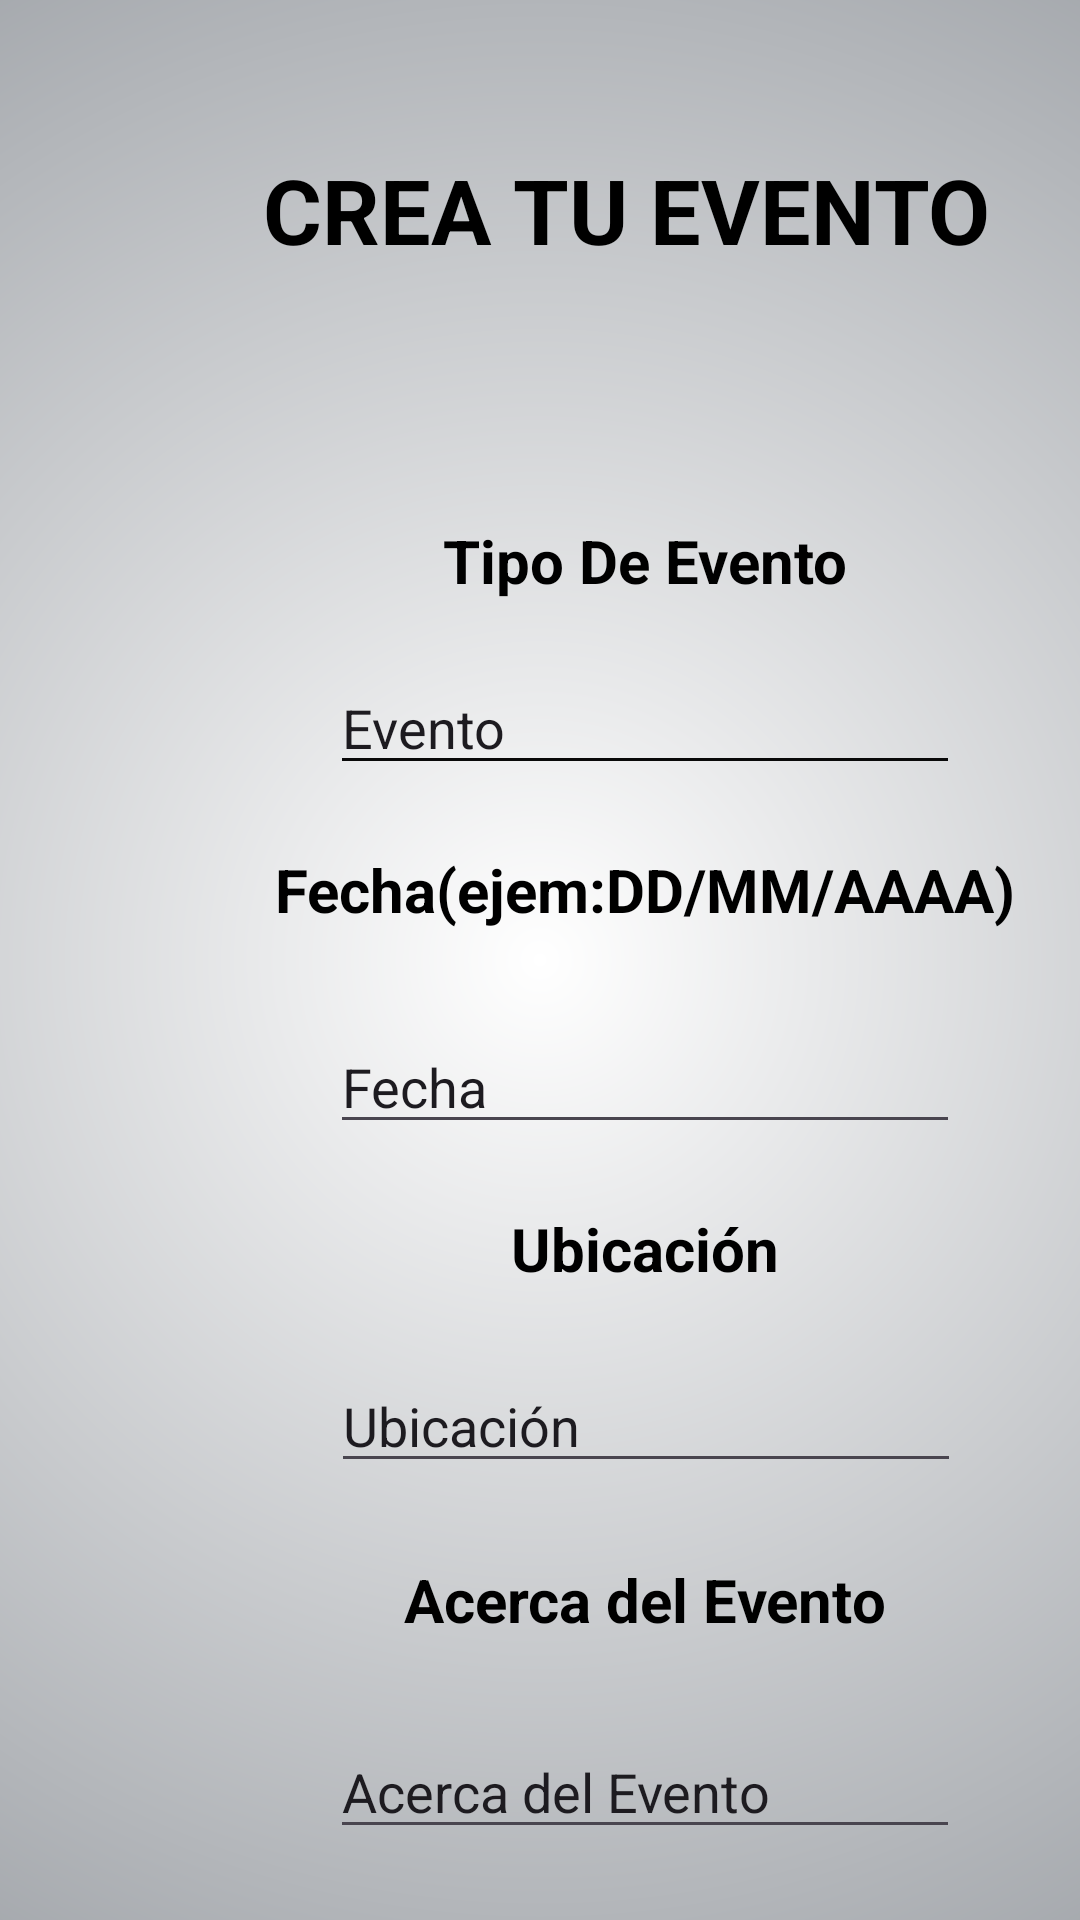

Produce the Android XML layout that renders to this screen, including the resource entries it uses.
<!-- AndroidManifest.xml: application theme Base.Theme.FirstDesign -->
<!-- res/layout/activity_crear_evento.xml -->
<?xml version="1.0" encoding="utf-8"?>
<androidx.constraintlayout.widget.ConstraintLayout xmlns:android="http://schemas.android.com/apk/res/android"
    xmlns:app="http://schemas.android.com/apk/res-auto"
    xmlns:tools="http://schemas.android.com/tools"
    android:layout_width="match_parent"
    android:layout_height="match_parent"
    android:background="@drawable/gradient"
    tools:context=".CrearEvento">

    <TextView
        android:id="@+id/textView5"
        android:layout_width="275dp"
        android:layout_height="80dp"
        android:padding="10dp"
        android:text="CREA TU EVENTO"
        android:textAlignment="gravity"
        android:textColor="@color/black"
        android:textSize="30sp"
        android:textStyle="bold"
        app:layout_constraintBottom_toTopOf="@+id/guideline21"
        app:layout_constraintEnd_toStartOf="@+id/guideline23"
        app:layout_constraintStart_toStartOf="@+id/guideline22"
        app:layout_constraintTop_toTopOf="parent" />

    <androidx.constraintlayout.widget.Guideline
        android:id="@+id/guideline21"
        android:layout_width="wrap_content"
        android:layout_height="wrap_content"
        android:orientation="horizontal"
        app:layout_constraintGuide_begin="159dp" />

    <androidx.constraintlayout.widget.Guideline
        android:id="@+id/guideline22"
        android:layout_width="wrap_content"
        android:layout_height="wrap_content"
        android:orientation="vertical"
        app:layout_constraintGuide_begin="61dp" />

    <androidx.constraintlayout.widget.Guideline
        android:id="@+id/guideline23"
        android:layout_width="wrap_content"
        android:layout_height="wrap_content"
        android:orientation="vertical"
        app:layout_constraintGuide_begin="369dp" />

    <TextView
        android:id="@+id/textVewTipoEvento"
        android:layout_width="163dp"
        android:layout_height="33dp"
        android:text="Tipo De Evento"
        android:textAlignment="center"
        android:textColor="@color/black"
        android:textSize="20sp"
        android:textStyle="bold"
        app:layout_constraintBottom_toTopOf="@+id/editTextEvento"
        app:layout_constraintEnd_toStartOf="@+id/guideline23"
        app:layout_constraintStart_toStartOf="@+id/guideline22"
        app:layout_constraintTop_toTopOf="@+id/guideline21" />

    <EditText
        android:id="@+id/editTextEvento"
        android:layout_width="wrap_content"
        android:layout_height="wrap_content"
        android:backgroundTint="#090909"
        android:ems="10"
        android:inputType="text"
        android:text="Evento"
        app:layout_constraintBottom_toTopOf="@+id/guideline24"
        app:layout_constraintEnd_toStartOf="@+id/guideline23"
        app:layout_constraintStart_toStartOf="@+id/guideline22"
        app:layout_constraintTop_toTopOf="@+id/guideline25" />

    <TextView
        android:id="@+id/textViewFecha"
        android:layout_width="wrap_content"
        android:layout_height="wrap_content"
        android:text="Fecha(ejem:DD/MM/AAAA)"
        android:textColor="@color/black"
        android:textSize="20sp"
        android:textStyle="bold"
        app:layout_constraintBottom_toTopOf="@+id/guideline27"
        app:layout_constraintEnd_toStartOf="@+id/guideline23"
        app:layout_constraintStart_toStartOf="@+id/guideline22"
        app:layout_constraintTop_toTopOf="@+id/guideline24" />

    <androidx.constraintlayout.widget.Guideline
        android:id="@+id/guideline24"
        android:layout_width="wrap_content"
        android:layout_height="wrap_content"
        android:orientation="horizontal"
        app:layout_constraintGuide_begin="268dp" />

    <androidx.constraintlayout.widget.Guideline
        android:id="@+id/guideline25"
        android:layout_width="wrap_content"
        android:layout_height="wrap_content"
        android:orientation="horizontal"
        app:layout_constraintGuide_begin="214dp" />

    <EditText
        android:id="@+id/editTextFecha"
        android:layout_width="wrap_content"
        android:layout_height="wrap_content"
        android:ems="10"
        android:inputType="text"
        android:text="Fecha"
        app:layout_constraintBottom_toTopOf="@+id/guideline26"
        app:layout_constraintEnd_toStartOf="@+id/guideline23"
        app:layout_constraintStart_toStartOf="@+id/guideline22"
        app:layout_constraintTop_toTopOf="@+id/guideline27" />

    <androidx.constraintlayout.widget.Guideline
        android:id="@+id/guideline26"
        android:layout_width="wrap_content"
        android:layout_height="wrap_content"
        android:orientation="horizontal"
        app:layout_constraintGuide_begin="396dp" />

    <androidx.constraintlayout.widget.Guideline
        android:id="@+id/guideline27"
        android:layout_width="wrap_content"
        android:layout_height="wrap_content"
        android:orientation="horizontal"
        app:layout_constraintGuide_begin="325dp" />

    <TextView
        android:id="@+id/textViewUbicacion"
        android:layout_width="wrap_content"
        android:layout_height="wrap_content"
        android:text="Ubicación"
        android:textColor="@color/black"
        android:textSize="20sp"
        android:textStyle="bold"
        app:layout_constraintBottom_toTopOf="@+id/guideline28"
        app:layout_constraintEnd_toStartOf="@+id/guideline23"
        app:layout_constraintStart_toStartOf="@+id/guideline22"
        app:layout_constraintTop_toTopOf="@+id/guideline26" />

    <androidx.constraintlayout.widget.Guideline
        android:id="@+id/guideline28"
        android:layout_width="wrap_content"
        android:layout_height="wrap_content"
        android:orientation="horizontal"
        app:layout_constraintGuide_begin="436dp" />

    <EditText
        android:id="@+id/editTextUbicación"
        android:layout_width="wrap_content"
        android:layout_height="wrap_content"
        android:ems="10"
        android:inputType="text"
        android:text="Ubicación"
        app:layout_constraintBottom_toTopOf="@+id/guideline29"
        app:layout_constraintEnd_toStartOf="@+id/guideline23"
        app:layout_constraintHorizontal_bias="0.503"
        app:layout_constraintStart_toStartOf="@+id/guideline22"
        app:layout_constraintTop_toTopOf="@+id/guideline28" />

    <androidx.constraintlayout.widget.Guideline
        android:id="@+id/guideline29"
        android:layout_width="wrap_content"
        android:layout_height="wrap_content"
        android:orientation="horizontal"
        app:layout_constraintGuide_begin="511dp" />

    <TextView
        android:id="@+id/textViewAcercaDelEvento"
        android:layout_width="wrap_content"
        android:layout_height="wrap_content"
        android:text="Acerca del Evento"
        android:textColor="@color/black"
        android:textSize="20sp"
        android:textStyle="bold"
        app:layout_constraintBottom_toTopOf="@+id/guideline30"
        app:layout_constraintEnd_toStartOf="@+id/guideline23"
        app:layout_constraintStart_toStartOf="@+id/guideline22"
        app:layout_constraintTop_toTopOf="@+id/guideline29" />

    <androidx.constraintlayout.widget.Guideline
        android:id="@+id/guideline30"
        android:layout_width="wrap_content"
        android:layout_height="wrap_content"
        android:orientation="horizontal"
        app:layout_constraintGuide_begin="555dp" />

    <EditText
        android:id="@+id/editTextAcercaDelEvento"
        android:layout_width="wrap_content"
        android:layout_height="wrap_content"
        android:ems="10"
        android:inputType="text"
        android:text="Acerca del Evento"
        app:layout_constraintBottom_toTopOf="@+id/guideline31"
        app:layout_constraintEnd_toStartOf="@+id/guideline23"
        app:layout_constraintStart_toStartOf="@+id/guideline22"
        app:layout_constraintTop_toTopOf="@+id/guideline30" />

    <androidx.constraintlayout.widget.Guideline
        android:id="@+id/guideline31"
        android:layout_width="wrap_content"
        android:layout_height="wrap_content"
        android:orientation="horizontal"
        app:layout_constraintGuide_begin="636dp" />

</androidx.constraintlayout.widget.ConstraintLayout>
<!-- resources referenced by this layout -->
<resources>
  <color name="black">#FF000000</color>
  <!-- drawable gradient (drawable) -->
  <?xml version="1.0" encoding="utf-8"?>
  <shape xmlns:android="http://schemas.android.com/apk/res/android"
      android:shape="rectangle">
      <gradient
          android:type="radial"
          android:centerX="50%"
          android:centerY="50%"
          android:gradientRadius="950dp"
          android:startColor="@color/white"
          android:endColor="#1B2430"
          android:angle="90"
          >
      </gradient>
  </shape>
  <style name="Base.Theme.FirstDesign" parent="Theme.Material3.DayNight.NoActionBar">
          
          <item name="colorPrimary">@color/pino_oscuro</item>
          <item name="android:textColor">@color/pino_oscuro</item>
      </style>
  <color name="white">#FFFFFFFF</color>
  <color name="pino_oscuro">#1A2617</color>
</resources>
